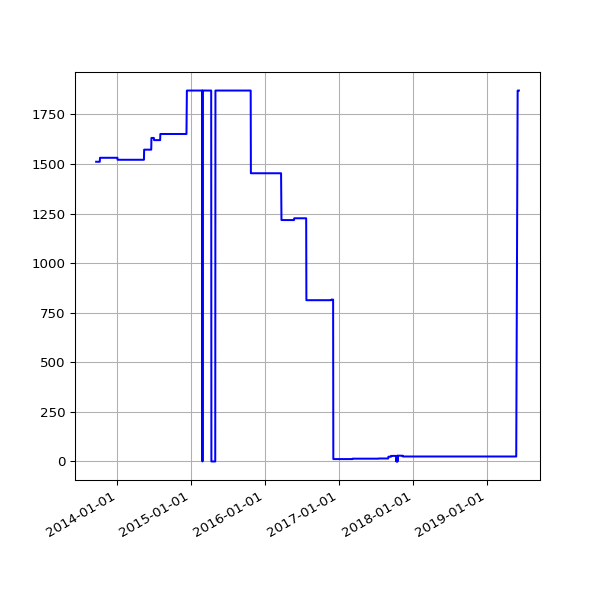

The file beside this chart, header and first rows:
date, value
2013-09-19 02:16:07 +0100, 1511
2013-09-20 02:42:51 +0100, 1511
2013-09-21 02:35:34 +0100, 1511
2013-09-22 02:42:30 +0100, 1511
2013-09-23 14:45:25 +0100, 1511
2013-09-24 02:24:38 +0100, 1511
2013-09-25 02:24:18 +0100, 1511
2013-09-25 11:14:19 +0100, 1511
2013-09-25 15:24:36 +0100, 1511
2013-09-26 02:28:48 +0100, 1511
2013-09-27 03:04:57 +0100, 1511
2013-09-28 02:34:11 +0100, 1511
2013-09-29 02:37:28 +0100, 1511
2013-09-30 02:41:33 +0100, 1511
2013-10-01 02:48:10 +0100, 1511
2013-10-02 02:40:18 +0100, 1511
2013-10-03 02:50:49 +0100, 1511
2013-10-04 02:42:18 +0100, 1511
2013-10-05 02:35:24 +0100, 1511
2013-10-06 02:35:14 +0100, 1511
2013-10-07 02:36:02 +0100, 1511
2013-10-08 02:48:25 +0100, 1531
2013-10-09 02:44:15 +0100, 1531
2013-10-10 02:42:47 +0100, 1531
2013-10-11 02:43:24 +0100, 1531
2013-10-12 02:36:46 +0100, 1531
2013-10-13 02:34:49 +0100, 1531
2013-10-16 02:38:31 +0100, 1531
2013-10-17 02:38:11 +0100, 1531
2013-10-18 03:54:04 +0100, 1531
2013-10-19 04:22:37 +0100, 1531
2013-10-20 03:47:14 +0100, 1531
2013-10-21 03:33:15 +0100, 1531
2013-10-22 03:54:27 +0100, 1531
2013-10-23 04:08:12 +0100, 1531
2013-10-24 03:23:20 +0100, 1531
2013-10-25 03:49:11 +0100, 1531
2013-10-26 02:58:11 +0100, 1531
2013-10-27 04:56:02 +0000, 1531
2013-10-28 03:29:04 +0000, 1531
2013-10-29 03:34:38 +0000, 1531
2013-10-30 03:44:23 +0000, 1531
2013-10-31 04:16:06 +0000, 1531
2013-11-01 19:13:36 +0000, 1531
2013-11-04 10:02:58 +0000, 1531
2013-11-05 03:51:50 +0000, 1531
2013-11-06 03:39:36 +0000, 1531
2013-11-07 03:44:18 +0000, 1531
2013-11-08 03:49:56 +0000, 1531
2013-11-09 04:02:57 +0000, 1531
2013-11-10 03:28:18 +0000, 1531
2013-11-11 03:43:31 +0000, 1531
2013-11-12 04:09:49 +0000, 1531
2013-11-13 04:17:11 +0000, 1531
2013-11-14 03:34:20 +0000, 1531
2013-11-15 03:40:17 +0000, 1531
2013-11-16 03:32:06 +0000, 1531
2013-11-17 03:26:32 +0000, 1531
2013-11-18 03:40:30 +0000, 1531
2013-11-19 03:32:58 +0000, 1531
... 1,504 more rows
